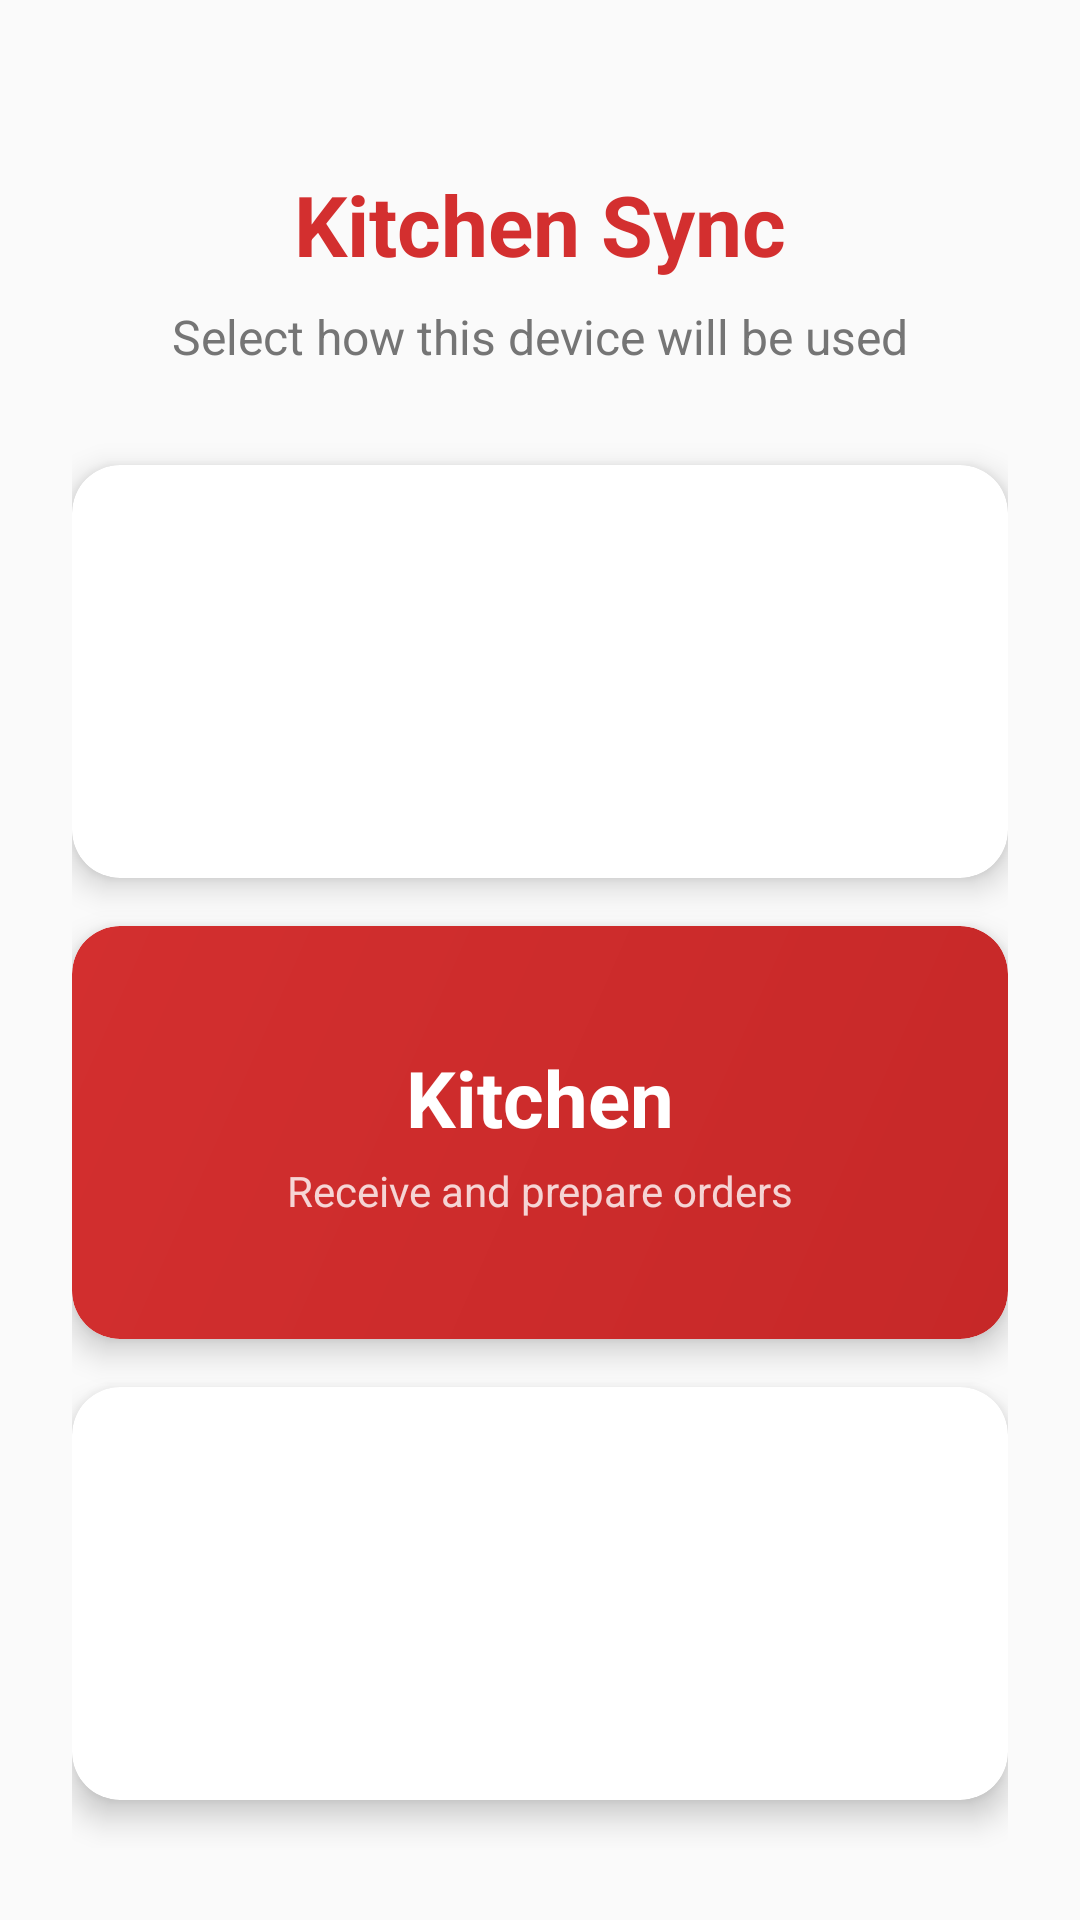

Android layout source for this screen:
<!-- AndroidManifest.xml: activity theme Theme.KitchenSync.NoActionBar -->
<!-- res/layout/activity_role_selection.xml -->
<?xml version="1.0" encoding="utf-8"?>
<LinearLayout xmlns:android="http://schemas.android.com/apk/res/android"
    xmlns:app="http://schemas.android.com/apk/res-auto"
    android:layout_width="match_parent"
    android:layout_height="match_parent"
    android:background="@color/background"
    android:gravity="center_horizontal"
    android:orientation="vertical"
    android:padding="@dimen/spacing_lg">

    <TextView
        android:layout_width="wrap_content"
        android:layout_height="wrap_content"
        android:layout_marginTop="@dimen/spacing_xl"
        android:text="@string/app_name"
        android:textColor="@color/ks_red"
        android:textSize="28sp"
        android:textStyle="bold" />

    <TextView
        android:layout_width="wrap_content"
        android:layout_height="wrap_content"
        android:layout_marginTop="@dimen/spacing_sm"
        android:layout_marginBottom="@dimen/spacing_xl"
        android:text="@string/role_selection_subtitle"
        android:textColor="@color/on_surface_secondary"
        android:textSize="16sp" />

    
    <com.google.android.material.card.MaterialCardView
        android:id="@+id/card_kiosk"
        style="@style/RoleCardStyle"
        android:layout_width="match_parent"
        android:layout_height="0dp"
        android:layout_weight="1"
        android:layout_marginBottom="@dimen/spacing_md"
        android:clickable="true"
        android:focusable="true"
        app:cardCornerRadius="@dimen/card_corner_radius">

        <LinearLayout
            android:layout_width="match_parent"
            android:layout_height="match_parent"
            android:background="@drawable/bg_role_kiosk"
            android:gravity="center"
            android:orientation="vertical"
            android:padding="@dimen/spacing_md">

            <TextView
                android:layout_width="wrap_content"
                android:layout_height="wrap_content"
                android:text="@string/role_kiosk"
                android:textColor="@color/white"
                android:textSize="26sp"
                android:textStyle="bold" />

            <TextView
                android:layout_width="wrap_content"
                android:layout_height="wrap_content"
                android:layout_marginTop="@dimen/spacing_xs"
                android:text="@string/role_kiosk_desc"
                android:textColor="#CCFFFFFF"
                android:textSize="14sp" />
        </LinearLayout>
    </com.google.android.material.card.MaterialCardView>

    
    <com.google.android.material.card.MaterialCardView
        android:id="@+id/card_kitchen"
        style="@style/RoleCardStyle"
        android:layout_width="match_parent"
        android:layout_height="0dp"
        android:layout_weight="1"
        android:layout_marginBottom="@dimen/spacing_md"
        android:clickable="true"
        android:focusable="true"
        app:cardCornerRadius="@dimen/card_corner_radius">

        <LinearLayout
            android:layout_width="match_parent"
            android:layout_height="match_parent"
            android:background="@drawable/bg_role_kitchen"
            android:gravity="center"
            android:orientation="vertical"
            android:padding="@dimen/spacing_md">

            <TextView
                android:layout_width="wrap_content"
                android:layout_height="wrap_content"
                android:text="@string/role_kitchen"
                android:textColor="@color/white"
                android:textSize="26sp"
                android:textStyle="bold" />

            <TextView
                android:layout_width="wrap_content"
                android:layout_height="wrap_content"
                android:layout_marginTop="@dimen/spacing_xs"
                android:text="@string/role_kitchen_desc"
                android:textColor="#CCFFFFFF"
                android:textSize="14sp" />
        </LinearLayout>
    </com.google.android.material.card.MaterialCardView>

    
    <com.google.android.material.card.MaterialCardView
        android:id="@+id/card_store_manager"
        style="@style/RoleCardStyle"
        android:layout_width="match_parent"
        android:layout_height="0dp"
        android:layout_weight="1"
        android:layout_marginBottom="@dimen/spacing_md"
        android:clickable="true"
        android:focusable="true"
        app:cardCornerRadius="@dimen/card_corner_radius">

        <LinearLayout
            android:layout_width="match_parent"
            android:layout_height="match_parent"
            android:background="@drawable/bg_role_store_mgr"
            android:gravity="center"
            android:orientation="vertical"
            android:padding="@dimen/spacing_md">

            <TextView
                android:layout_width="wrap_content"
                android:layout_height="wrap_content"
                android:text="@string/role_store_manager"
                android:textColor="@color/white"
                android:textSize="26sp"
                android:textStyle="bold" />

            <TextView
                android:layout_width="wrap_content"
                android:layout_height="wrap_content"
                android:layout_marginTop="@dimen/spacing_xs"
                android:text="@string/role_store_manager_desc"
                android:textColor="#CCFFFFFF"
                android:textSize="14sp" />
        </LinearLayout>
    </com.google.android.material.card.MaterialCardView>

</LinearLayout>
<!-- resources referenced by this layout -->
<resources>
  <color name="background">#FAFAFA</color>
  <color name="ks_red">#D32F2F</color>
  <color name="on_surface_secondary">#757575</color>
  <color name="white">#FFFFFF</color>
  <dimen name="card_corner_radius">16dp</dimen>
  <dimen name="spacing_lg">24dp</dimen>
  <dimen name="spacing_md">16dp</dimen>
  <dimen name="spacing_sm">8dp</dimen>
  <dimen name="spacing_xl">32dp</dimen>
  <dimen name="spacing_xs">4dp</dimen>
  <!-- drawable bg_role_kitchen (drawable) -->
  <?xml version="1.0" encoding="utf-8"?>
  <shape xmlns:android="http://schemas.android.com/apk/res/android">
      <gradient
          android:startColor="@color/role_kitchen_start"
          android:endColor="@color/role_kitchen_end"
          android:angle="135" />
      <corners android:radius="@dimen/card_corner_radius" />
  </shape>
  <string name="app_name">Kitchen Sync</string>
  <string name="role_kiosk">Kiosk</string>
  <string name="role_kiosk_desc">Self-order station</string>
  <string name="role_kitchen">Kitchen</string>
  <string name="role_kitchen_desc">Receive and prepare orders</string>
  <string name="role_selection_subtitle">Select how this device will be used</string>
  <string name="role_store_manager">Store Manager</string>
  <string name="role_store_manager_desc">Monitor store operations</string>
  <style name="RoleCardStyle" parent="Widget.MaterialComponents.CardView">
          <item name="cardCornerRadius">@dimen/card_corner_radius</item>
          <item name="cardElevation">6dp</item>
          <item name="contentPadding">0dp</item>
      </style>
  <style name="Theme.KitchenSync.NoActionBar" parent="Theme.MaterialComponents.Light.NoActionBar">
          <item name="colorPrimary">@color/ks_red</item>
          <item name="colorPrimaryDark">@color/ks_red_dark</item>
          <item name="colorAccent">@color/ks_amber</item>
          <item name="colorSecondary">@color/ks_amber</item>
          <item name="android:windowBackground">@color/background</item>
          <item name="android:statusBarColor">@color/ks_red_dark</item>
      </style>
  <color name="role_kitchen_start">#C62828</color>
  <color name="role_kitchen_end">#D32F2F</color>
  <color name="ks_red_dark">#B71C1C</color>
  <color name="ks_amber">#FF6F00</color>
</resources>
